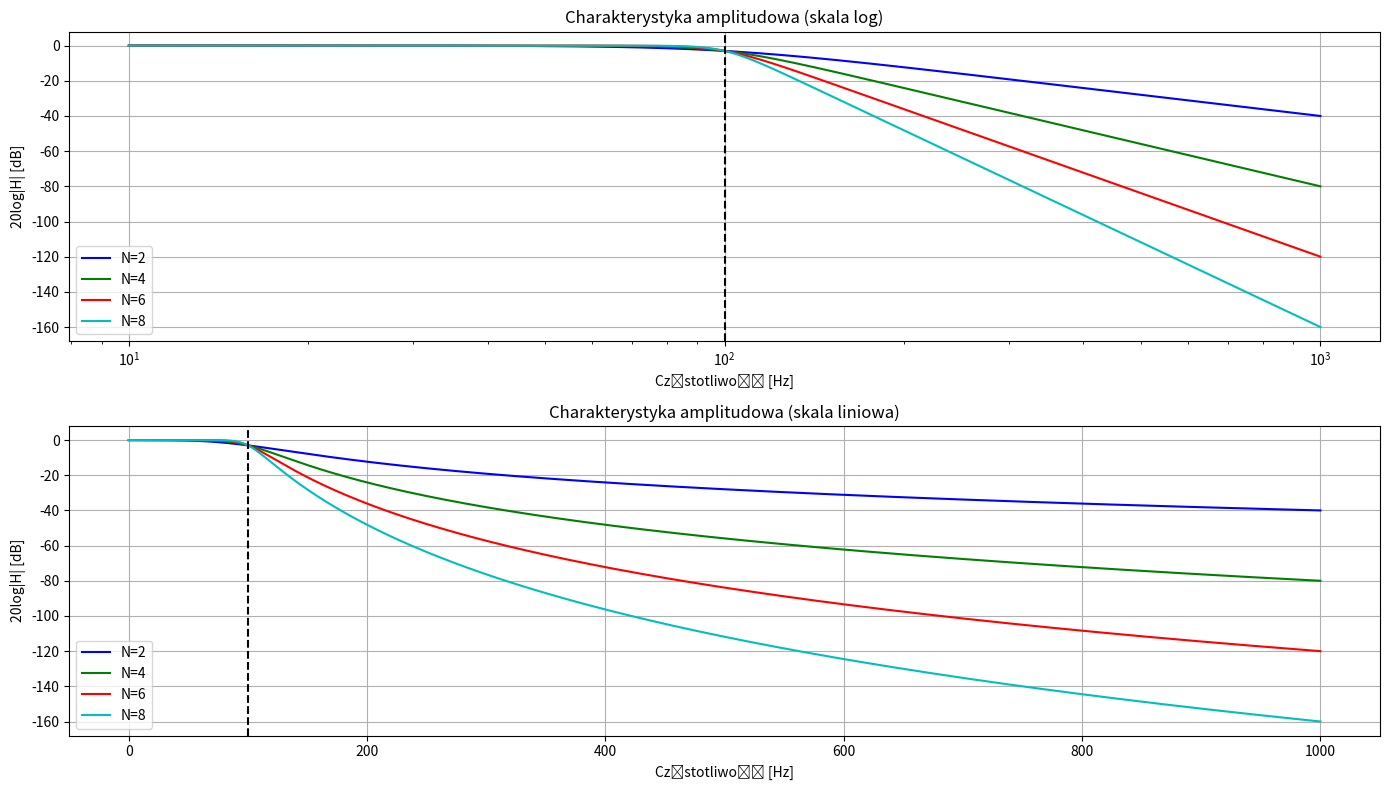
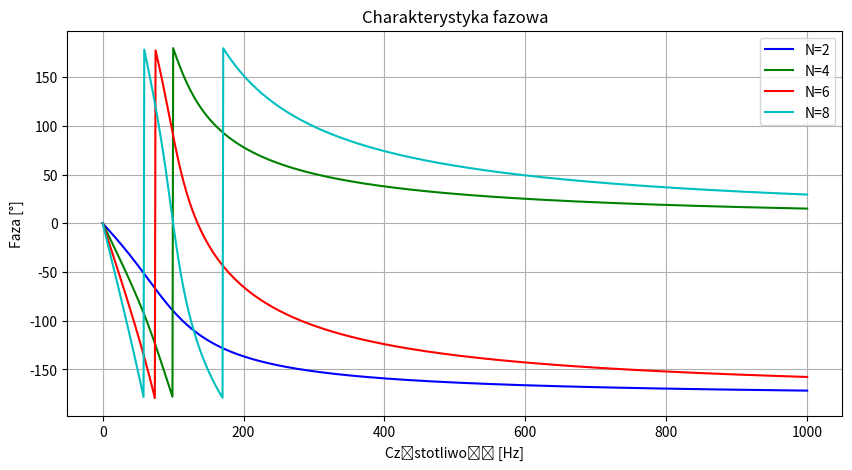
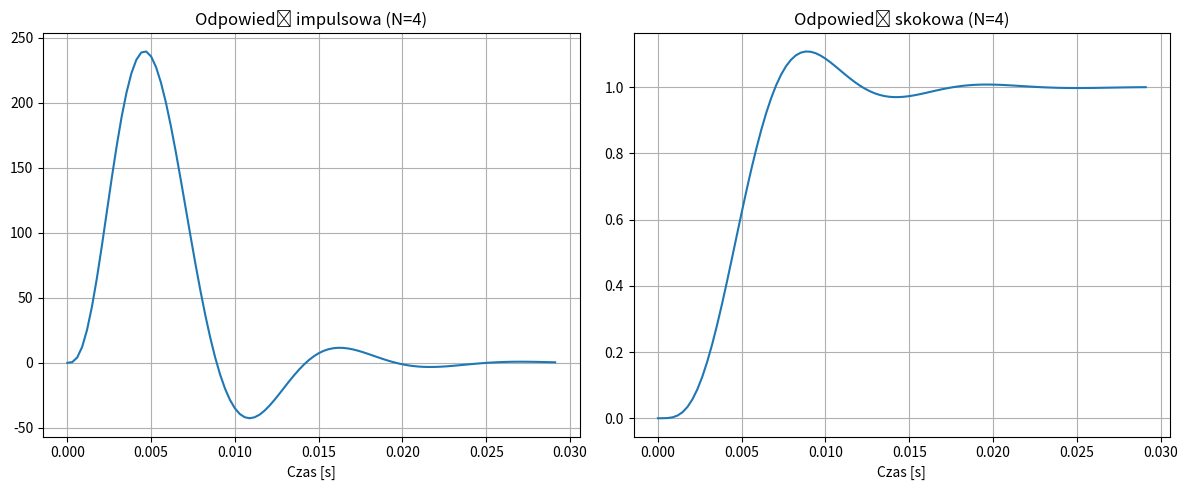

Python code for these plots, in order:
import numpy as np
import matplotlib.pyplot as plt
from scipy import signal

# Parametry projektowe
omega_3dB = 2 * np.pi * 100  # Częstotliwość graniczna [rad/s]
N_values = [2, 4, 6, 8]      # Rzędy filtrów
colors = ['b', 'g', 'r', 'c'] # Kolory dla wykresów

# Generowanie częstotliwości do analizy
f_log = np.logspace(1, 3, 1000)  # 10 Hz - 1000 Hz (skala log)
f_lin = np.linspace(0, 1000, 1000) # 0 Hz - 1000 Hz (skala liniowa)
omega_log = 2 * np.pi * f_log
omega_lin = 2 * np.pi * f_lin

# Inicjalizacja wykresów
plt.figure(figsize=(14, 8))

# Charakterystyki amplitudowe
for i, N in enumerate(N_values):
    # Obliczanie biegunów
    poles = []
    for k in range(1, N+1):
        theta = np.pi/2 + np.pi*(2*k-1)/(2*N)
        pole = omega_3dB * np.exp(1j*theta)
        poles.append(pole)
    
    # Tworzenie transmitancji
    den = np.poly(poles)
    num = np.prod(poles)
    
    # Obliczanie charakterystyki
    H_log = num / np.polyval(den, 1j*omega_log)
    H_lin = num / np.polyval(den, 1j*omega_lin)
    
    # Wykresy
    plt.subplot(2, 1, 1)
    plt.semilogx(f_log, 20*np.log10(np.abs(H_log)), color=colors[i], label=f'N={N}')
    
    plt.subplot(2, 1, 2)
    plt.plot(f_lin, 20*np.log10(np.abs(H_lin)), color=colors[i], label=f'N={N}')

# Formatowanie wykresów amplitudy
plt.subplot(2, 1, 1)
plt.title('Charakterystyka amplitudowa (skala log)')
plt.xlabel('Częstotliwość [Hz]')
plt.ylabel('20log|H| [dB]')
plt.grid(True)
plt.legend()
plt.axvline(100, color='k', linestyle='--')

plt.subplot(2, 1, 2)
plt.title('Charakterystyka amplitudowa (skala liniowa)')
plt.xlabel('Częstotliwość [Hz]')
plt.ylabel('20log|H| [dB]')
plt.grid(True)
plt.legend()
plt.axvline(100, color='k', linestyle='--')
plt.tight_layout()

# Charakterystyki fazowe
plt.figure(figsize=(10, 5))
for i, N in enumerate(N_values):
    # Obliczanie biegunów (ponownie)
    poles = []
    for k in range(1, N+1):
        theta = np.pi/2 + np.pi*(2*k-1)/(2*N)
        pole = omega_3dB * np.exp(1j*theta)
        poles.append(pole)
    
    den = np.poly(poles)
    num = np.prod(poles)
    
    H = num / np.polyval(den, 1j*omega_lin)
    phase = np.angle(H, deg=True)
    plt.plot(f_lin, phase, color=colors[i], label=f'N={N}')

plt.title('Charakterystyka fazowa')
plt.xlabel('Częstotliwość [Hz]')
plt.ylabel('Faza [°]')
plt.grid(True)
plt.legend()

# Odpowiedź impulsowa i skokowa (dla N=4)
N = 4
poles = []
for k in range(1, N+1):
    theta = np.pi/2 + np.pi*(2*k-1)/(2*N)
    pole = omega_3dB * np.exp(1j*theta)
    poles.append(pole)

den = np.poly(poles)
num = np.prod(poles)
sys = signal.lti(num, den)

t_imp, y_imp = signal.impulse(sys)
t_step, y_step = signal.step(sys)

plt.figure(figsize=(12, 5))
plt.subplot(1, 2, 1)
plt.plot(t_imp, y_imp)
plt.title('Odpowiedź impulsowa (N=4)')
plt.xlabel('Czas [s]')
plt.grid(True)

plt.subplot(1, 2, 2)
plt.plot(t_step, y_step)
plt.title('Odpowiedź skokowa (N=4)')
plt.xlabel('Czas [s]')
plt.grid(True)
plt.tight_layout()

plt.show()